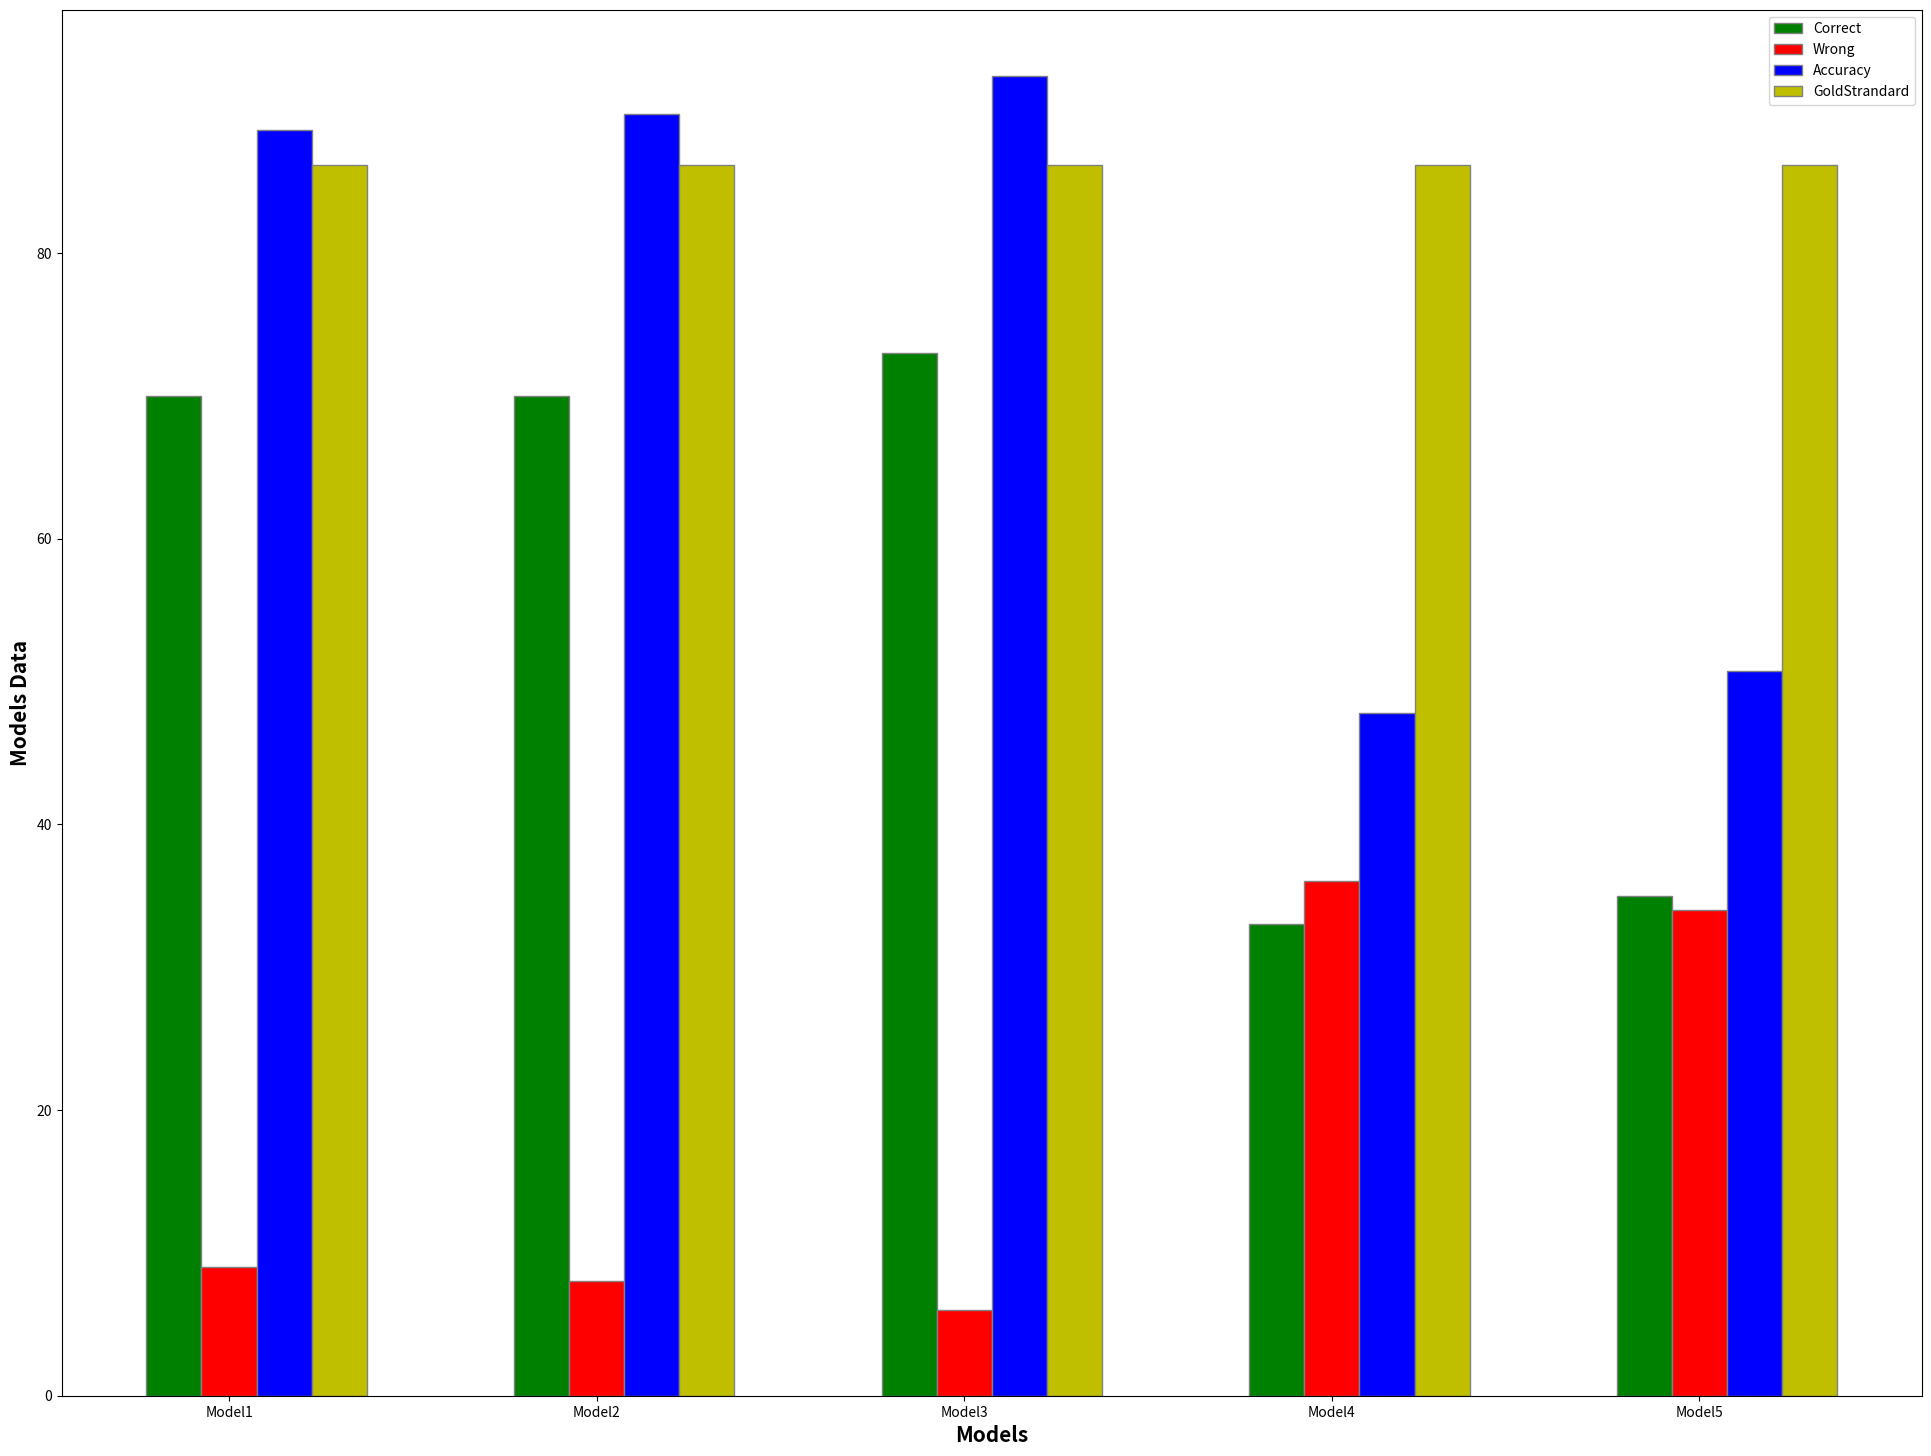

Write Python code to recreate this figure.
# Written by:
# [redacted]
# [redacted]
# [redacted]

import numpy as np
import matplotlib.pyplot as plt
barWidth = 0.15
fig = plt.subplots(figsize=(24, 18))
#fig.subplots_adjust(bottom=0.3)

# set height of bar
#correct label
Correct = [70, 70, 73, 33, 35]
#wrong label
Wrong = [9, 8, 6, 36, 34]
#Accuracy label
Accuracy = [88.61, 89.74, 92.41, 47.83, 50.72]
GoldStrandard=[86.17]

# Set position of bar on X axis
br1 = np.arange(len(Correct))
br2 = [x + barWidth for x in br1]
br3 = [x + barWidth for x in br2]
br4 = [x + barWidth for x in br3]


# Make the plot
plt.bar(br1, Correct, color='g', width=barWidth,
        edgecolor='grey', label='Correct')
plt.bar(br2, Wrong, color='r', width=barWidth,
        edgecolor='grey', label='Wrong')
plt.bar(br3, Accuracy, color='b', width=barWidth,
        edgecolor='grey', label='Accuracy')
plt.bar(br4, GoldStrandard, color='y', width=barWidth,
        edgecolor='grey', label='GoldStrandard')


# Adding Xticks
plt.xlabel('Models', fontweight='bold', fontsize=15)
plt.ylabel('Models Data', fontweight='bold', fontsize=15)
plt.xticks([r + barWidth for r in range(len(Correct))],
           ['Model1', 'Model2', 'Model3', 'Model4', 'Model5'])
plt.legend()
plt.show()